Photos from the image-classification dataset "synthetic_data_split" in the GitHub repository CSC4790-Fall2024-Org/Synthetic-Training-Data-UAV-Detector. Its 2 classes are: drone, not drone.

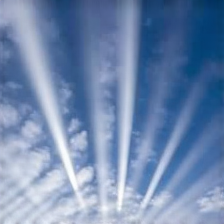
Label: not drone

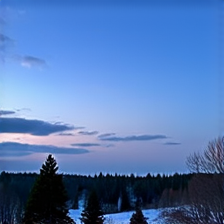
Label: not drone

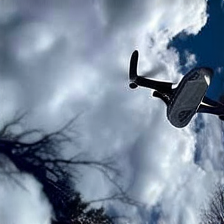
Label: drone

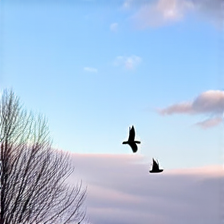
Label: not drone

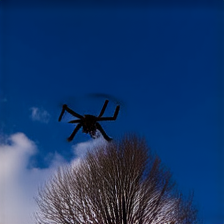
Label: drone

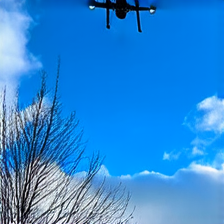
Label: drone
